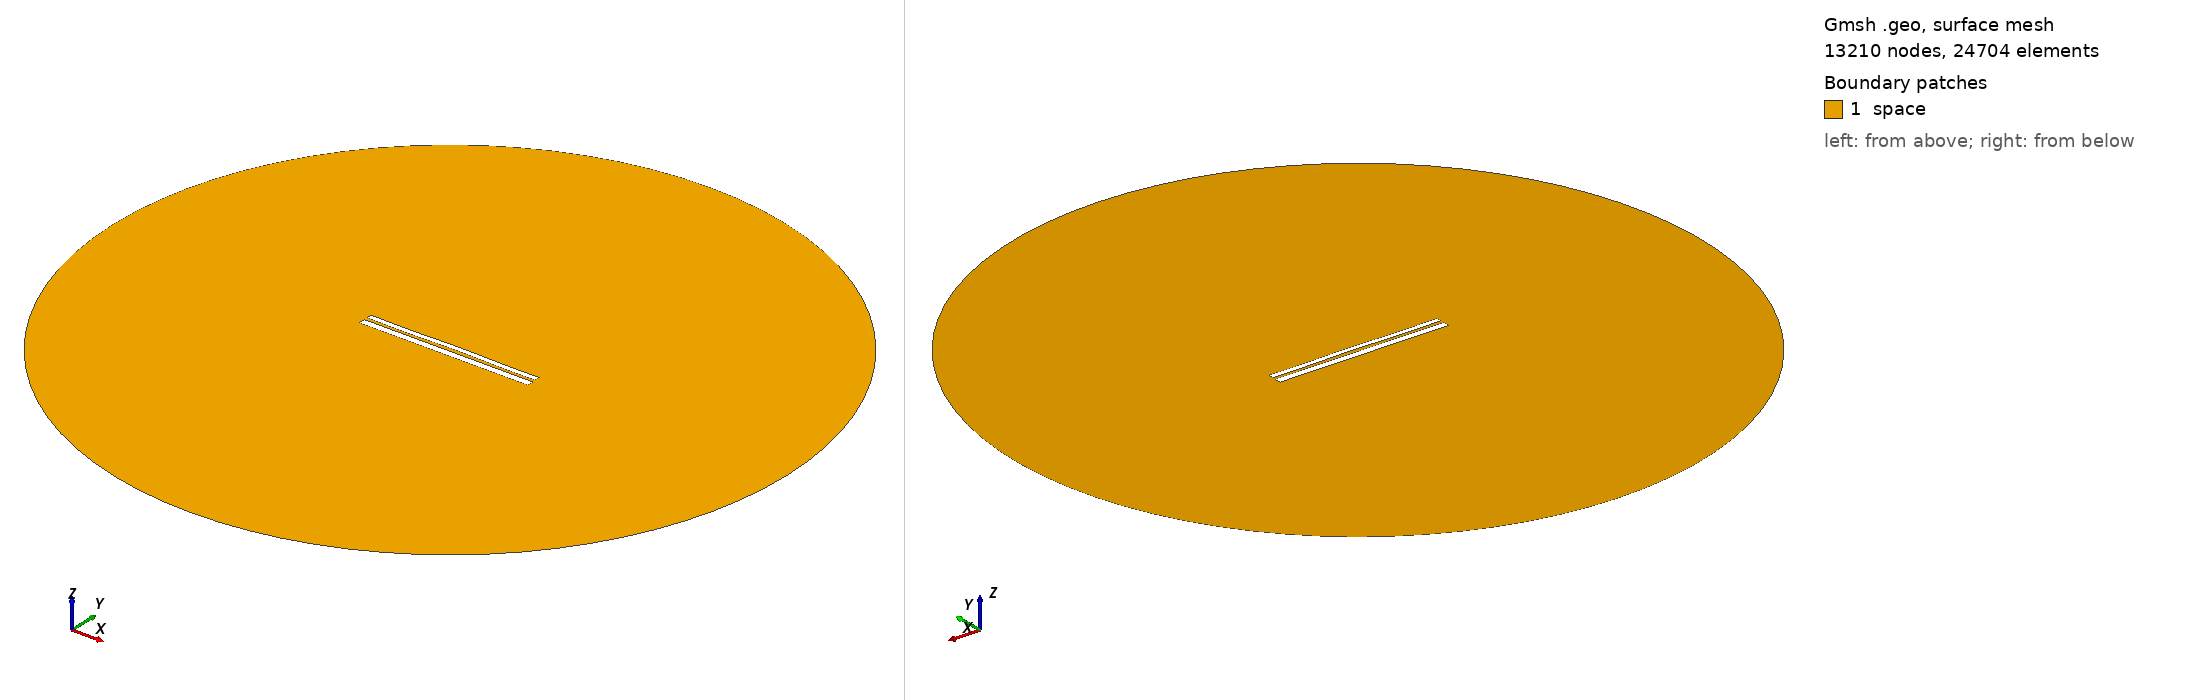

Gmsh geometry script, surface-meshed: 13210 nodes, 24704 surface elements. Boundary patches (legend numbers): 1 space. Left view from above one corner, right view from below the opposite corner. Legend entries are the model's physical surfaces. The drawing asked Gmsh for element sizes between 1% and 20% of the model's largest extent; the script's own settings can give other sizes.

=== 9581.geo (drawn) ===
//---------------------------------------
// Geometry kernel
//---------------------------------------

SetFactory("OpenCASCADE");



//---------------------------------------
// Parameters of the geometry
//---------------------------------------

// Overetch of the upper plate
overetch = 0.375;

// Distance between the plates
distance = 1.5;

// Discretization over the x axis (for the deformation)
nx = 50; 

// Length of the plate
L = 100 - overetch; 

// Number of modes
n = 4; 

// 1st mode coefficient
coeff(1) = -0.075;
beta(1) = 0.596864 * 3.1415926535 / L;

// 2nd mode coefficient
coeff(2) = 0.07499999999999998;
beta(2) = 1.49418 * 3.1415926535 / L;

// 3rd mode coefficient
coeff(3) = -0.075;
beta(3) = 2.50025 * 3.1415926535 / L;

// 4th mode coefficient
coeff(4) = -0.15;
beta(4) = 3.49999 * 3.1415926535 / L;



//---------------------------------------
// Upper plate (deformed rectangle)
//---------------------------------------

// Coordiantes of the upper plate
xmin = -50;
xmax = 50 - overetch;

// Height of the upper plate
yheight = 4 - 2 * overetch;

// Indexes of the points
UpperID[] = {};
LowerID[] = {};
LeftID[] = {};
RightID[] = {};

// Point index
p = 1;

// Horizontal edges
For i In {1:nx}
    x = xmin + (i-1)*(xmax - xmin)/(nx-1);

    y_bottom = distance / 2 + overetch;
    For j In {1:n}
        C = (Cosh(beta(j)*L) + Cos(beta(j)*L)) / (Sinh(beta(j)*L) + Sin(beta(j)*L));
        y_bottom  = y_bottom + coeff(j) * (Cosh(beta(j)*(x+50)) - Cos(beta(j)*(x+50)) - C * (Sinh(beta(j)*(x+50)) - Sin(beta(j)*(x+50))));
    EndFor

    y_top = y_bottom + yheight;

    Point(p) = {x, y_top, 0, 1.0};
    UpperID[i] = p;
    p = p + 1;

    Point(p) = {x, y_bottom, 0, 1.0};
    LowerID[i] = p;
    p = p + 1;
EndFor

// Create point lists
UpperPts[] = {}; LowerPts[] = {};
For i In {1:nx}
  UpperPts[] += {UpperID[i]};
  LowerPts[] += {LowerID[i]};
EndFor

// Build splines
Spline(1) = {UpperPts[]};
Spline(2) = {LowerPts[]};
Line(3) = {LowerPts[nx-1], UpperPts[nx-1]};
Line(4) = {LowerPts[0], UpperPts[0]};

// Build the plane surface
Curve Loop(1) = {2, 3, -1, -4};
Plane Surface(1) = {1};



//---------------------------------------
// Lower plate (rectangle)
//---------------------------------------

// Vertices
Point(1001) = {-50, -1, 0, 1.0};
Point(1002) = { 50, -1, 0, 1.0};
Point(1003) = { 50,  -5, 0, 1.0};
Point(1004) = {-50,  -5, 0, 1.0};

// Edges
Line(5) = {1001, 1002};
Line(6) = {1002, 1003};
Line(7) = {1003, 1004};
Line(8) = {1004, 1001};

// Plane surface
Line Loop(2) = {5, 6, 7, 8};
Plane Surface(2) = {2}; 



//---------------------------------------
// Outer (fictious) boundary
//---------------------------------------

// Points
Point(1005) = {0, 0, 0};       // Center
Point(1006) = {200, 0, 0};     // Start point
Point(1007) = {0, 200, 0};     // 90 degrees
Point(1008) = {-200, 0, 0};    // 180 degrees
Point(1009) = {0, -200, 0};    // 270 degrees

// Circle arcs (each needs start, center, end)
Circle(9) = {1006, 1005, 1007};
Circle(10) = {1007, 1005, 1008};
Circle(11) = {1008, 1005, 1009};
Circle(12) = {1009, 1005, 1006};

// Plane surface for the entire domain
Curve Loop(3) = {9, 10, 11, 12};
Surface(3) = {3};

// Subtract the plates from the whole domain to obtain the actual domain where we want to solve the equations
BooleanDifference{ Surface{3}; Delete; }{ Surface{1}; Surface{2}; Delete; }




//---------------------------------------
// Transfinite Lines/Curves
//---------------------------------------

// Set the number of points on the boundaries
r = 7;

// Plates
Transfinite Curve {1, 2} = 50*r Using Progression 1;
Transfinite Curve {3, 4} = 2*r Using Progression 1;
Transfinite Line {5, 7} = 50*r Using Progression 1;
Transfinite Line {6, 8} = 2*r Using Progression 1;

// Outer boundary
Transfinite Line {9, 10, 11, 12} = 20 Using Progression 1;



//---------------------------------------
// Physical groups
//---------------------------------------                

// Physical curves (boundaries)
Physical Line("force_segment", 10) = {2};
Physical Line("upper_plate", 11) = {1, 3, 4};
Physical Line("lower_plate", 12) = {5, 6, 7, 8};
Physical Line("boundary", 20) = {9, 10, 11, 12};

// Physical Surfaces
Physical Surface("space", 30) = {3};



//---------------------------------------
// 6. Generate the Mesh
//---------------------------------------

// 2D mesh generation
Mesh 2;
